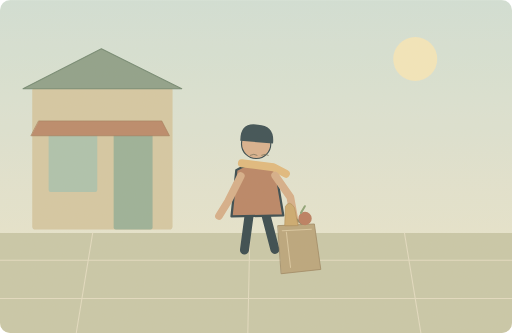
t = 0.00 s
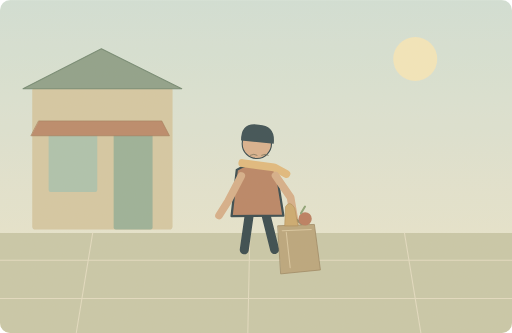
t = 1.25 s
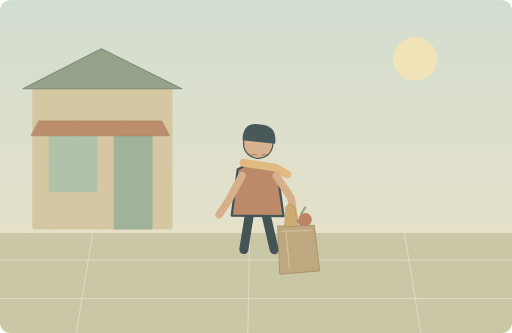
t = 3.75 s
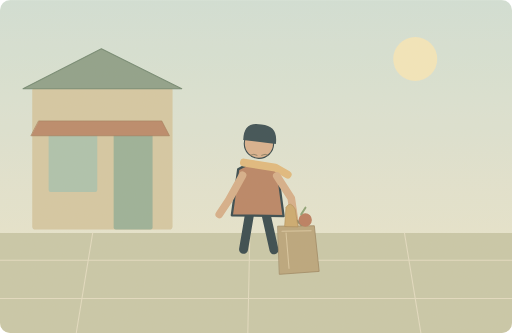
t = 5.00 s
t = 6.25 s: frame unchanged from t = 3.75 s, image omitted
t = 8.75 s: frame unchanged from t = 1.25 s, image omitted

The animated SVG that drew these frames (rendered in a browser with its animation timeline set to each time). Animation: 1 SMIL element (animateTransform=1); one cycle of 10.00 s, repeats indefinitely.

<svg xmlns="http://www.w3.org/2000/svg" width="1000" height="650" viewBox="0 0 1000 650" role="img" aria-labelledby="title desc"><title id="title">单词小故事</title><desc id="desc">I carry my shopping bag in my left hand.</desc><metadata>{"wordId": "left", "dailyExample": "I carry my shopping bag in my left hand.", "source": "https://github.com/go1app/word-atlas/blob/main/public/atlas/entries/0.json", "attribution": "Word Atlas contributors — CC BY 4.0", "license": "https://creativecommons.org/licenses/by/4.0/", "changes": "New original vector animation interpreting the daily example.", "durationSeconds": 10}</metadata><defs><linearGradient id="sky" x1="0" y1="0" x2="0" y2="1"><stop stop-color="#d1e1d9"/><stop offset="1" stop-color="#f0e8cc"/></linearGradient><clipPath id="frame"><rect width="1000" height="650" rx="20"/></clipPath><filter id="paper"><feTurbulence type="fractalNoise" baseFrequency=".74" numOctaves="3" stitchTiles="stitch"/><feColorMatrix type="saturate" values="0"/><feComponentTransfer><feFuncA type="linear" slope=".065"/></feComponentTransfer><feBlend in="SourceGraphic" mode="soft-light"/></filter><filter id="glow" x="-100%" y="-100%" width="300%" height="300%"><feGaussianBlur stdDeviation="8"/></filter></defs><g clip-path="url(#frame)"><rect x="0" y="0" width="1000" height="650" rx="0" fill="url(#sky)" /><circle cx="811" cy="115" r="43" fill="#f5e8bc" /><rect x="63" y="170" width="274" height="278" rx="6" fill="#d4c7a2" /><path d="M45 173L198 95 355 173Z" fill="#8a9e87" stroke="#6d856f" stroke-width="2" stroke-linecap="round" stroke-linejoin="round" /><rect x="95" y="250" width="95" height="125" rx="4" fill="#abc2ad" /><rect x="222" y="247" width="76" height="201" rx="4" fill="#97af97" /><path d="M76 236H316L331 265H61Z" fill="#b98566" stroke="#9b7353" stroke-width="1.2" stroke-linecap="round" stroke-linejoin="round" /><path d="M0 455H1000V650H0Z" fill="#c8c7a8" stroke="none" stroke-width="2" stroke-linecap="round" stroke-linejoin="round" /><path d="M0 508H1000M0 583H1000M181 455L149 650M488 455L484 650M790 455L822 650" fill="none" stroke="#e3ddc3" stroke-width="2" stroke-linecap="round" stroke-linejoin="round" /><g><animateTransform attributeName="transform" type="rotate" values="-1 513 437;1 513 437;-1 513 437" keyTimes="0;.5;1" dur="10s" repeatCount="indefinite"/><g transform="translate(503 351) scale(2.2)" stroke="#2c4148" stroke-linecap="round" stroke-linejoin="round"><path d="M-7 29L-12 62M7 29L15 62" fill="none" stroke="#2c4148" stroke-width="8" stroke-linecap="round" stroke-linejoin="round" /><path d="M-18 -9Q0 -20 17 -8L23 32H-23Z" fill="#b78061" stroke="#2c4148" stroke-width="2" stroke-linecap="round" stroke-linejoin="round" /><circle cx="0" cy="-32" r="13" fill="#d9af8c" /><path d="M-14 -35Q-14 -52 2 -49Q17 -48 15 -32Z" fill="#32474e" stroke="none" stroke-width="2" stroke-linecap="round" stroke-linejoin="round" /><path d="M-13 -15L15 -11 26 -5" fill="none" stroke="#e1b97b" stroke-width="7" stroke-linecap="round" stroke-linejoin="round" /></g><path d="M472 343L446 392 428 420" fill="none" stroke="#d6ad87" stroke-width="15" stroke-linecap="round" stroke-linejoin="round" /><path d="M539 343L568 386 576 435" fill="none" stroke="#d6ad87" stroke-width="15" stroke-linecap="round" stroke-linejoin="round" /><path d="M559 441Q570 416 590 439" fill="none" stroke="#8d8261" stroke-width="5" stroke-linecap="round" stroke-linejoin="round" /><path d="M543 441L614 439 625 528 548 535Z" fill="#b9a37a" stroke="#96815b" stroke-width="1.5" stroke-linecap="round" stroke-linejoin="round" /><path d="M551 451L608 449M559 454L566 523" fill="none" stroke="#d9c79f" stroke-width="2" stroke-linecap="round" stroke-linejoin="round" /><path d="M556 441L558 404Q566 390 576 407L582 441Z" fill="#cba86c" stroke="#ad8b52" stroke-width="1.2" stroke-linecap="round" stroke-linejoin="round" /><circle cx="596" cy="428" r="13" fill="#b8795b" /><path d="M588 417L596 404" fill="none" stroke="#89a073" stroke-width="4" stroke-linecap="round" stroke-linejoin="round" /></g><path d="M489 303q7 -4 13 0M511 303q7 -4 13 0" fill="none" stroke="#6f6953" stroke-width="1.5" stroke-linecap="round" stroke-linejoin="round" /><rect width="1000" height="650" fill="#ddc8a0" opacity=".14" filter="url(#paper)" pointer-events="none"/></g></svg>
